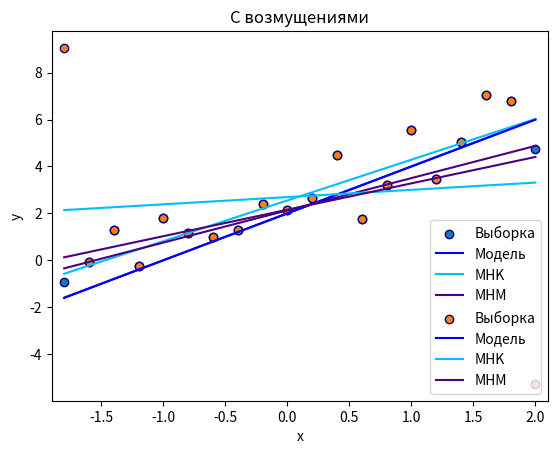

This chart was generated by the following Python code:
import numpy as np
import matplotlib.pyplot as plt
import scipy.stats as stats
import scipy.optimize as opt


def mnk_coefficients(x, y):
    beta_1 = (np.mean(x * y) - np.mean(x) * np.mean(y)) / (np.mean(x * x) - np.mean(x) ** 2)
    beta_0 = np.mean(y) - beta_1 * np.mean(x)
    return beta_0, beta_1

def quart(array, p):
    new_array = np.sort(array)
    k = len(array) * p
    if k.is_integer():
        return new_array[int(k)]
    else:
        return new_array[int(k) + 1]

def cor_coef(x, y):
    medX = np.median(x)
    medY = np.median(y)
    sum = 0
    for i in range(len(x)):
        if (x[i] - medX) * (y[i] - medY) > 0:
            sum += 1
        if (x[i] - medX) * (y[i] - medY) < 0:
            sum -= 1
    sum /= len(x)
    return sum

def mna_coefficients(x, y):
    beta_1 = cor_coef(x, y) * (quart(y, 0.75) - quart(y, 0.25)) / (quart(x, 0.75) - quart(x, 0.25))
    beta_0 = np.median(y) - beta_1 * np.median(x)
    return beta_0, beta_1


def plot_regr(x, y, type):
    Kbeta_0, Kbeta_1 = mnk_coefficients(x, y)
    print('MNK')
    print('beta_0 = ' + str(np.around(Kbeta_0, decimals=2)))
    print('beta_1 = ' + str(np.around(Kbeta_1, decimals=2)))
    Abeta_0, Abeta_1 = mna_coefficients(x, y)
    print('MNA')
    print('beta_0 = ' + str(np.around(Abeta_0, decimals=2)))
    print('beta_1 = ' + str(np.around(Abeta_1, decimals=2)))
    plt.scatter(x, y, label='Выборка', edgecolor='navy')
    plt.plot(x, x * (2 * np.ones(len(x))) + 2 * np.ones(len(x)), label='Модель', color='blue')
    plt.plot(x, x * (Kbeta_1 * np.ones(len(x))) + Kbeta_0 * np.ones(len(x)), label='МHK', color='deepskyblue')
    plt.plot(x, x * (Abeta_1 * np.ones(len(x))) + Abeta_0 * np.ones(len(x)), label='МHM', color='indigo')
    plt.xlabel("x")
    plt.ylabel("y")
    plt.xlim([-1.9, 2.1])
    plt.legend()
    plt.title(type)
    plt.savefig(type + '.png', format='png')
    plt.show()


if __name__ == '__main__':
    x = np.arange(-1.8, 2.2, 0.2)
    y = 2 * x + 2 * np.ones(len(x)) + np.random.normal(0, 1, size=len(x))
    types = ['Без возмущений', 'С возмущениями']
    plot_regr(x, y, types[0])
    y[0] += 10
    y[-1] -= 10
    plot_regr(x, y, types[1])